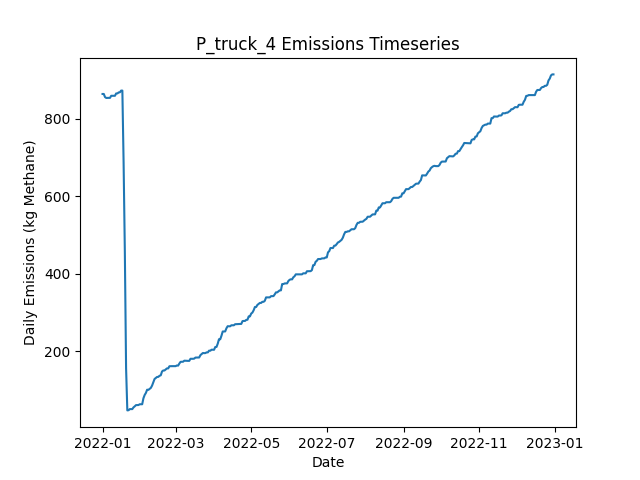

The table this chart was drawn from, first rows:
Date, Daily Emissions (Kg Methane), Daily Mitigable Emissions (Kg Methane), Daily Non-Mitigable Emissions (Kg Methan…, Daily Cost ($), Active Leaks, New Leaks, Leaks Repaired, Leaks Naturally Repaired, Leaks Tagged, Daily Repair Cost ($), Daily Natural Repair Cost ($), truck Deployment Cost ($), truck Sites flagged for Follow-Up, truck Leaks tagged for repair, truck Sites Visited, truck Travel Time (Minutes), truck Survey Time (Minutes), OGI_FU Deployment Cost ($), OGI_FU Sites flagged for Follow-Up, OGI_FU Leaks tagged for repair, OGI_FU Sites Visited, OGI_FU Travel Time (Minutes), OGI_FU Survey Time (Minutes)
2022-01-01, 863.9, 863.9, 0, 400, 323, 324, 0, 1, 0.00000, 0.00000, 200, 400, 0, , 10, 180, 270, 0.00000, , 0, 0, 0, 0
2022-01-02, 863.9, 863.9, 0, 400, 323, 0, 0, 0, 0.00000, 0.00000, 0.00000, 400, 0, , 1, 20, 30, 0.00000, , 0, 0, 0, 0
2022-01-03, 855.8, 855.8, 0, 1000, 323, 1, 0, 1, 52, 0.00000, 200, 0.00000, 9, , 0, 0, 0, 1000, , 52, 3, 120, 360
2022-01-04, 853.6, 853.6, 0, 1000, 323, 1, 0, 1, 64, 0.00000, 200, 0.00000, 1, , 0, 0, 0, 1000, , 64, 3, 120, 360
2022-01-05, 853.8, 853.8, 0, 1000, 324, 1, 0, 0, 72, 0.00000, 0.00000, 0.00000, 0, , 0, 0, 0, 1000, , 72, 3, 120, 360
2022-01-06, 853.8, 853.8, 0, 500, 324, 0, 0, 0, 19, 0.00000, 0.00000, 0.00000, 0, , 0, 0, 0, 500, , 19, 1, 30, 120
2022-01-07, 853.8, 853.8, 0, 0.00000, 324, 0, 0, 0, 0.00000, 0.00000, 0.00000, 0.00000, 0, , 0, 0, 0, 0.00000, , 0, 0, 0, 0
2022-01-08, 859.2, 859.2, 0, 0.00000, 326, 2, 0, 0, 0.00000, 0.00000, 0.00000, 0.00000, 0, , 0, 0, 0, 0.00000, , 0, 0, 0, 0
2022-01-09, 859.2, 859.2, 0, 0.00000, 326, 0, 0, 0, 0.00000, 0.00000, 0.00000, 0.00000, 0, , 0, 0, 0, 0.00000, , 0, 0, 0, 0
2022-01-10, 859.2, 859.2, 0, 0.00000, 326, 0, 0, 0, 0.00000, 0.00000, 0.00000, 0.00000, 0, , 0, 0, 0, 0.00000, , 0, 0, 0, 0
2022-01-11, 859.2, 859.2, 0, 0.00000, 326, 0, 0, 0, 0.00000, 0.00000, 0.00000, 0.00000, 0, , 0, 0, 0, 0.00000, , 0, 0, 0, 0
2022-01-12, 865.2, 865.2, 0, 0.00000, 327, 1, 0, 0, 0.00000, 0.00000, 0.00000, 0.00000, 0, , 0, 0, 0, 0.00000, , 0, 0, 0, 0
2022-01-13, 865.2, 865.2, 0, 0.00000, 327, 0, 0, 0, 0.00000, 0.00000, 0.00000, 0.00000, 0, , 0, 0, 0, 0.00000, , 0, 0, 0, 0
2022-01-14, 867.9, 867.9, 0, 0.00000, 328, 1, 0, 0, 0.00000, 0.00000, 0.00000, 0.00000, 0, , 0, 0, 0, 0.00000, , 0, 0, 0, 0
2022-01-15, 868.1, 868.1, 0, 0.00000, 329, 1, 0, 0, 0.00000, 0.00000, 0.00000, 0.00000, 0, , 0, 0, 0, 0.00000, , 0, 0, 0, 0
2022-01-16, 872.6, 872.6, 0, 0.00000, 330, 1, 0, 0, 0.00000, 0.00000, 0.00000, 0.00000, 0, , 0, 0, 0, 0.00000, , 0, 0, 0, 0
2022-01-17, 872.6, 872.6, 0, 0.00000, 330, 0, 0, 0, 0.00000, 0.00000, 0.00000, 0.00000, 0, , 0, 0, 0, 0.00000, , 0, 0, 0, 0
2022-01-18, 686.7, 686.7, 0, 15000, 256, 1, 75, 0, 0.00000, 15000, 0.00000, 0.00000, 0, , 0, 0, 0, 0.00000, , 0, 0, 0, 0
2022-01-19, 456.7, 456.7, 0, 15800, 181, 4, 79, 0, 0.00000, 15800, 0.00000, 0.00000, 0, , 0, 0, 0, 0.00000, , 0, 0, 0, 0
2022-01-20, 156.2, 156.2, 0, 17200, 95, 0, 86, 0, 0.00000, 17200, 0.00000, 0.00000, 0, , 0, 0, 0, 0.00000, , 0, 0, 0, 0
2022-01-21, 47.37, 47.37, 0, 6000, 67, 2, 30, 0, 0.00000, 6000, 0.00000, 0.00000, 0, , 0, 0, 0, 0.00000, , 0, 0, 0, 0
2022-01-22, 47.82, 47.82, 0, 0.00000, 68, 1, 0, 0, 0.00000, 0.00000, 0.00000, 0.00000, 0, , 0, 0, 0, 0.00000, , 0, 0, 0, 0
2022-01-23, 50.72, 50.72, 0, 0.00000, 70, 2, 0, 0, 0.00000, 0.00000, 0.00000, 0.00000, 0, , 0, 0, 0, 0.00000, , 0, 0, 0, 0
2022-01-24, 50.72, 50.72, 0, 0.00000, 70, 0, 0, 0, 0.00000, 0.00000, 0.00000, 0.00000, 0, , 0, 0, 0, 0.00000, , 0, 0, 0, 0
2022-01-25, 50.72, 50.72, 0, 0.00000, 70, 0, 0, 0, 0.00000, 0.00000, 0.00000, 0.00000, 0, , 0, 0, 0, 0.00000, , 0, 0, 0, 0
2022-01-26, 55.19, 55.19, 0, 0.00000, 71, 1, 0, 0, 0.00000, 0.00000, 0.00000, 0.00000, 0, , 0, 0, 0, 0.00000, , 0, 0, 0, 0
2022-01-27, 57.87, 57.87, 0, 0.00000, 72, 1, 0, 0, 0.00000, 0.00000, 0.00000, 0.00000, 0, , 0, 0, 0, 0.00000, , 0, 0, 0, 0
2022-01-28, 61, 61, 0, 0.00000, 74, 2, 0, 0, 0.00000, 0.00000, 0.00000, 0.00000, 0, , 0, 0, 0, 0.00000, , 0, 0, 0, 0
2022-01-29, 61, 61, 0, 0.00000, 74, 0, 0, 0, 0.00000, 0.00000, 0.00000, 0.00000, 0, , 0, 0, 0, 0.00000, , 0, 0, 0, 0
2022-01-30, 61.23, 61.23, 0, 0.00000, 75, 1, 0, 0, 0.00000, 0.00000, 0.00000, 0.00000, 0, , 0, 0, 0, 0.00000, , 0, 0, 0, 0
2022-01-31, 63.24, 63.24, 0, 0.00000, 77, 2, 0, 0, 0.00000, 0.00000, 0.00000, 0.00000, 0, , 0, 0, 0, 0.00000, , 0, 0, 0, 0
2022-02-01, 63.24, 63.24, 0, 0.00000, 77, 0, 0, 0, 0.00000, 0.00000, 0.00000, 0.00000, 0, , 0, 0, 0, 0.00000, , 0, 0, 0, 0
2022-02-02, 63.24, 63.24, 0, 0.00000, 77, 0, 0, 0, 0.00000, 0.00000, 0.00000, 0.00000, 0, , 0, 0, 0, 0.00000, , 0, 0, 0, 0
2022-02-03, 78.65, 78.65, 0, 0.00000, 80, 3, 0, 0, 0.00000, 0.00000, 0.00000, 0.00000, 0, , 0, 0, 0, 0.00000, , 0, 0, 0, 0
2022-02-04, 87.15, 87.15, 0, 0.00000, 82, 2, 0, 0, 0.00000, 0.00000, 0.00000, 0.00000, 0, , 0, 0, 0, 0.00000, , 0, 0, 0, 0
2022-02-05, 92.51, 92.51, 0, 0.00000, 84, 2, 0, 0, 0.00000, 0.00000, 0.00000, 0.00000, 0, , 0, 0, 0, 0.00000, , 0, 0, 0, 0
2022-02-06, 100.8, 100.8, 0, 0.00000, 85, 1, 0, 0, 0.00000, 0.00000, 0.00000, 0.00000, 0, , 0, 0, 0, 0.00000, , 0, 0, 0, 0
2022-02-07, 100.3, 100.3, 0, 0.00000, 84, 0, 0, 1, 0.00000, 0.00000, 200, 0.00000, 0, , 0, 0, 0, 0.00000, , 0, 0, 0, 0
2022-02-08, 103, 103, 0, 0.00000, 85, 1, 0, 0, 0.00000, 0.00000, 0.00000, 0.00000, 0, , 0, 0, 0, 0.00000, , 0, 0, 0, 0
2022-02-09, 105.5, 105.5, 0, 0.00000, 85, 1, 0, 1, 0.00000, 0.00000, 200, 0.00000, 0, , 0, 0, 0, 0.00000, , 0, 0, 0, 0
2022-02-10, 111.5, 111.5, 0, 0.00000, 89, 4, 0, 0, 0.00000, 0.00000, 0.00000, 0.00000, 0, , 0, 0, 0, 0.00000, , 0, 0, 0, 0
2022-02-11, 120.2, 120.2, 0, 0.00000, 91, 2, 0, 0, 0.00000, 0.00000, 0.00000, 0.00000, 0, , 0, 0, 0, 0.00000, , 0, 0, 0, 0
2022-02-12, 128.5, 128.5, 0, 0.00000, 92, 1, 0, 0, 0.00000, 0.00000, 0.00000, 0.00000, 0, , 0, 0, 0, 0.00000, , 0, 0, 0, 0
2022-02-13, 131.2, 131.2, 0, 0.00000, 93, 1, 0, 0, 0.00000, 0.00000, 0.00000, 0.00000, 0, , 0, 0, 0, 0.00000, , 0, 0, 0, 0
2022-02-14, 133.6, 133.6, 0, 0.00000, 93, 1, 0, 1, 0.00000, 0.00000, 200, 0.00000, 0, , 0, 0, 0, 0.00000, , 0, 0, 0, 0
2022-02-15, 133.8, 133.8, 0, 0.00000, 94, 1, 0, 0, 0.00000, 0.00000, 0.00000, 0.00000, 0, , 0, 0, 0, 0.00000, , 0, 0, 0, 0
2022-02-16, 136.8, 136.8, 0, 0.00000, 96, 2, 0, 0, 0.00000, 0.00000, 0.00000, 0.00000, 0, , 0, 0, 0, 0.00000, , 0, 0, 0, 0
2022-02-17, 137.9, 137.9, 0, 0.00000, 99, 3, 0, 0, 0.00000, 0.00000, 0.00000, 0.00000, 0, , 0, 0, 0, 0.00000, , 0, 0, 0, 0
2022-02-18, 147.7, 147.7, 0, 0.00000, 101, 2, 0, 0, 0.00000, 0.00000, 0.00000, 0.00000, 0, , 0, 0, 0, 0.00000, , 0, 0, 0, 0
2022-02-19, 150.4, 150.4, 0, 0.00000, 102, 1, 0, 0, 0.00000, 0.00000, 0.00000, 0.00000, 0, , 0, 0, 0, 0.00000, , 0, 0, 0, 0
2022-02-20, 150.4, 150.4, 0, 0.00000, 102, 0, 0, 0, 0.00000, 0.00000, 0.00000, 0.00000, 0, , 0, 0, 0, 0.00000, , 0, 0, 0, 0
2022-02-21, 153.1, 153.1, 0, 0.00000, 103, 1, 0, 0, 0.00000, 0.00000, 0.00000, 0.00000, 0, , 0, 0, 0, 0.00000, , 0, 0, 0, 0
2022-02-22, 155.7, 155.7, 0, 0.00000, 104, 1, 0, 0, 0.00000, 0.00000, 0.00000, 0.00000, 0, , 0, 0, 0, 0.00000, , 0, 0, 0, 0
2022-02-23, 155.7, 155.7, 0, 0.00000, 104, 0, 0, 0, 0.00000, 0.00000, 0.00000, 0.00000, 0, , 0, 0, 0, 0.00000, , 0, 0, 0, 0
2022-02-24, 161.3, 161.3, 0, 0.00000, 107, 3, 0, 0, 0.00000, 0.00000, 0.00000, 0.00000, 0, , 0, 0, 0, 0.00000, , 0, 0, 0, 0
2022-02-25, 161.6, 161.6, 0, 0.00000, 108, 1, 0, 0, 0.00000, 0.00000, 0.00000, 0.00000, 0, , 0, 0, 0, 0.00000, , 0, 0, 0, 0
2022-02-26, 161.6, 161.6, 0, 0.00000, 108, 0, 0, 0, 0.00000, 0.00000, 0.00000, 0.00000, 0, , 0, 0, 0, 0.00000, , 0, 0, 0, 0
2022-02-27, 161.6, 161.6, 0, 0.00000, 108, 0, 0, 0, 0.00000, 0.00000, 0.00000, 0.00000, 0, , 0, 0, 0, 0.00000, , 0, 0, 0, 0
2022-02-28, 161.6, 161.6, 0, 0.00000, 108, 0, 0, 0, 0.00000, 0.00000, 0.00000, 0.00000, 0, , 0, 0, 0, 0.00000, , 0, 0, 0, 0
2022-03-01, 161.6, 161.6, 0, 0.00000, 108, 0, 0, 0, 0.00000, 0.00000, 0.00000, 0.00000, 0, , 0, 0, 0, 0.00000, , 0, 0, 0, 0
... 305 more rows
